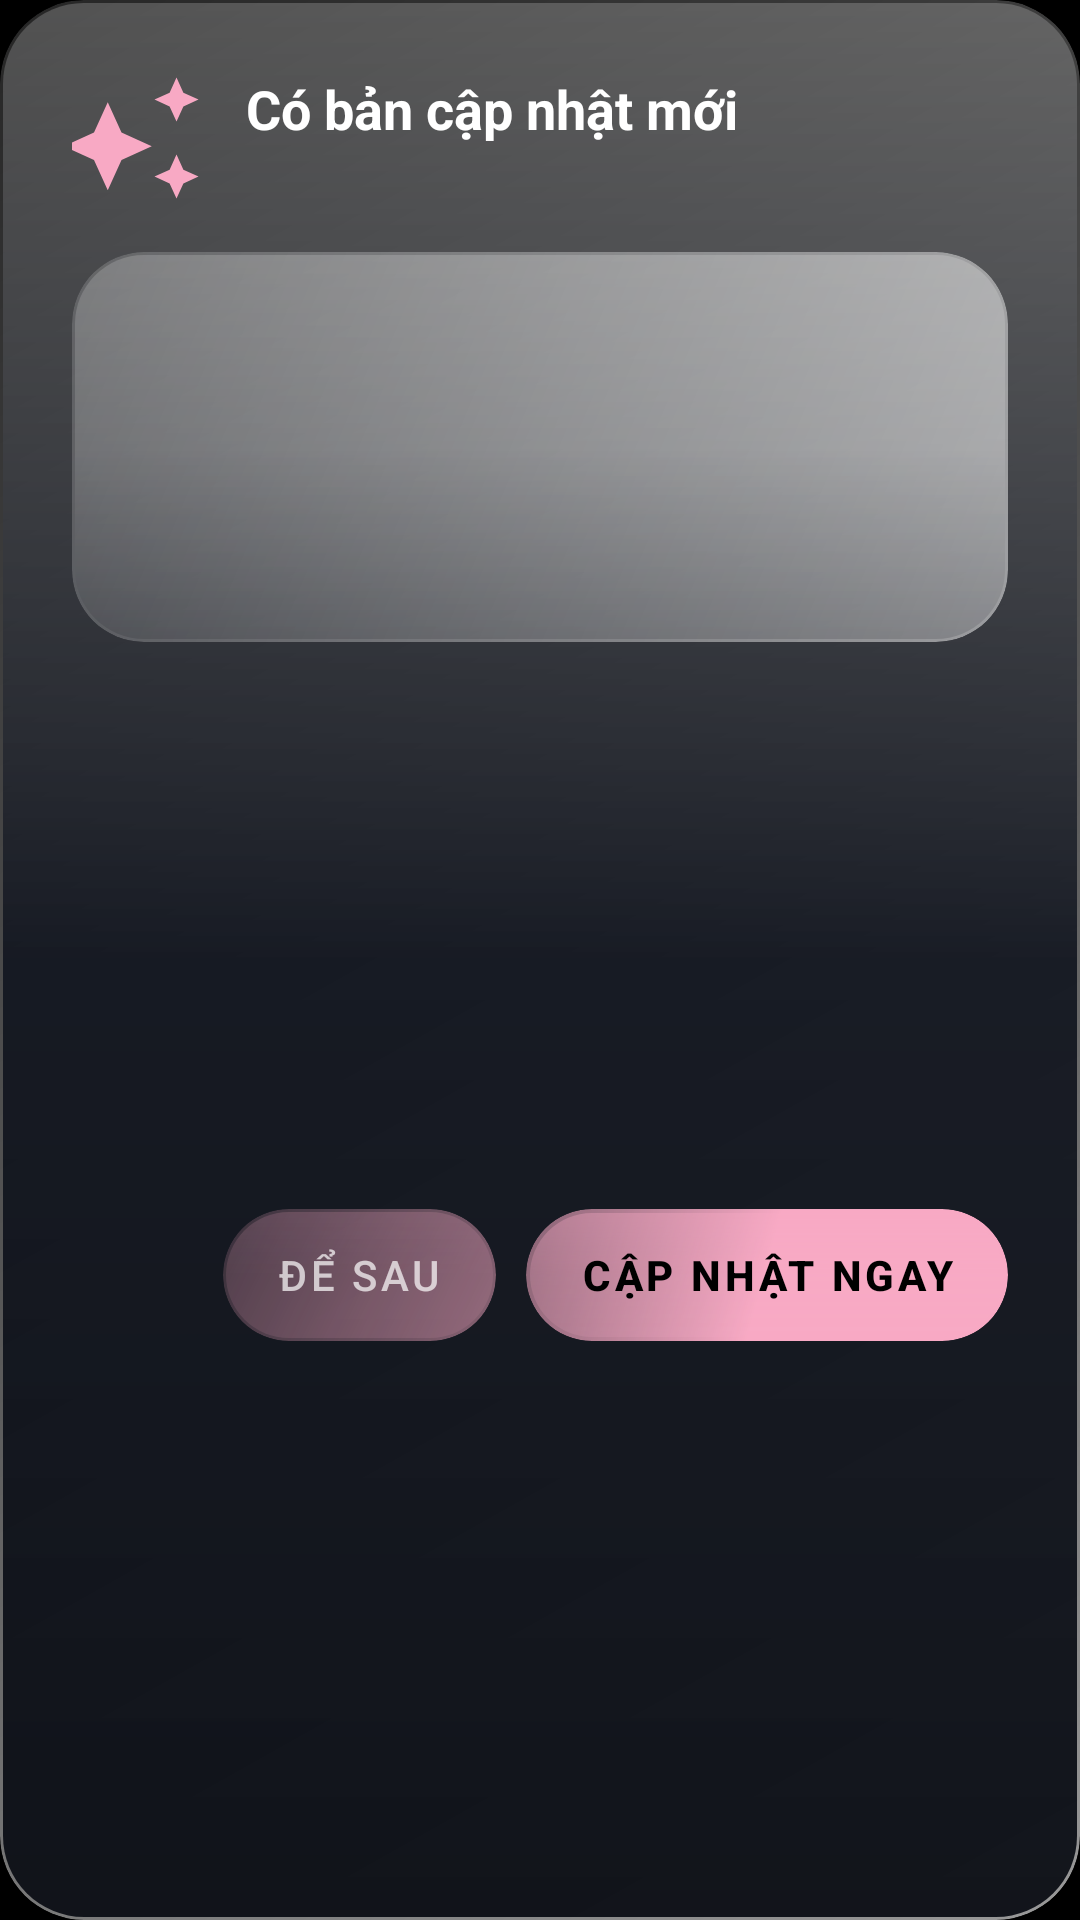

Layout XML and referenced resources for this Android screen:
<!-- AndroidManifest.xml: application theme Theme.AICamera -->
<!-- res/layout/dialog_update.xml -->
<?xml version="1.0" encoding="utf-8"?>
<androidx.constraintlayout.widget.ConstraintLayout xmlns:android="http://schemas.android.com/apk/res/android"
    xmlns:app="http://schemas.android.com/apk/res-auto"
    xmlns:tools="http://schemas.android.com/tools"
    style="@style/Widget.LievisCam.GlassDialog"
    android:layout_width="match_parent"
    android:layout_height="wrap_content"
    android:layout_margin="24dp"
    android:padding="24dp">

    <ImageView
        android:id="@+id/ivUpdateIcon"
        android:layout_width="44dp"
        android:layout_height="44dp"
        android:contentDescription="@null"
        android:src="@drawable/ic_sparkles"
        app:layout_constraintStart_toStartOf="parent"
        app:layout_constraintTop_toTopOf="parent"
        app:tint="@color/accent_pink" />

    <TextView
        android:id="@+id/tvUpdateTitle"
        android:layout_width="0dp"
        android:layout_height="wrap_content"
        android:layout_marginStart="14dp"
        android:text="@string/update_dialog_title"
        android:textColor="@color/white"
        android:textSize="18sp"
        android:textStyle="bold"
        app:layout_constraintEnd_toEndOf="parent"
        app:layout_constraintStart_toEndOf="@id/ivUpdateIcon"
        app:layout_constraintTop_toTopOf="@id/ivUpdateIcon" />

    <TextView
        android:id="@+id/tvUpdateVersion"
        android:layout_width="0dp"
        android:layout_height="wrap_content"
        android:layout_marginStart="14dp"
        android:layout_marginTop="2dp"
        android:textColor="@color/accent_pink"
        android:textSize="13sp"
        android:textStyle="bold"
        app:layout_constraintEnd_toEndOf="parent"
        app:layout_constraintStart_toEndOf="@id/ivUpdateIcon"
        app:layout_constraintTop_toBottomOf="@id/tvUpdateTitle"
        tools:text="Phiên bản mới: v2.0.0" />

    <ScrollView
        android:id="@+id/changelogScroll"
        style="@style/Widget.LievisCam.GlassCard"
        android:layout_width="0dp"
        android:layout_height="130dp"
        android:layout_marginTop="16dp"
        android:padding="12dp"
        app:layout_constraintEnd_toEndOf="parent"
        app:layout_constraintStart_toStartOf="parent"
        app:layout_constraintTop_toBottomOf="@id/ivUpdateIcon">

        <TextView
            android:id="@+id/tvChangelog"
            android:layout_width="match_parent"
            android:layout_height="wrap_content"
            android:autoLink="web"
            android:textColor="@color/white_90"
            android:textColorLink="@color/accent_pink"
            android:textSize="13sp"
            tools:text="- Cải thiện độ mượt AI\n- Thêm tab Thư viện riêng\n- Sửa lỗi crash camera" />
    </ScrollView>

    <ProgressBar
        android:id="@+id/downloadProgressBar"
        style="?android:attr/progressBarStyleHorizontal"
        android:layout_width="0dp"
        android:layout_height="8dp"
        android:layout_marginTop="16dp"
        android:max="100"
        android:progressBackgroundTint="@color/white_20"
        android:progressTint="@color/accent_pink"
        android:visibility="gone"
        app:layout_constraintEnd_toEndOf="parent"
        app:layout_constraintStart_toStartOf="parent"
        app:layout_constraintTop_toBottomOf="@id/changelogScroll" />

    <TextView
        android:id="@+id/tvDownloadStatus"
        android:layout_width="wrap_content"
        android:layout_height="wrap_content"
        android:layout_marginTop="6dp"
        android:textColor="@color/white_70"
        android:textSize="12sp"
        android:visibility="gone"
        app:layout_constraintStart_toStartOf="parent"
        app:layout_constraintTop_toBottomOf="@id/downloadProgressBar"
        tools:text="Đang tải: 45%" />

    <LinearLayout
        android:id="@+id/buttonContainer"
        android:layout_width="0dp"
        android:layout_height="wrap_content"
        android:layout_marginTop="20dp"
        android:gravity="end"
        android:orientation="horizontal"
        app:layout_constraintBottom_toBottomOf="parent"
        app:layout_constraintEnd_toEndOf="parent"
        app:layout_constraintStart_toStartOf="parent"
        app:layout_constraintTop_toBottomOf="@id/tvDownloadStatus">

        <com.google.android.material.button.MaterialButton
            android:id="@+id/btnLater"
            style="@style/Widget.LievisCam.GlassPill"
            android:layout_width="wrap_content"
            android:layout_height="44dp"
            android:layout_marginEnd="10dp"
            android:paddingHorizontal="18dp"
            android:text="@string/update_dialog_btn_later"
            android:textColor="@color/white_70"
            app:cornerRadius="999dp" />

        <com.google.android.material.button.MaterialButton
            android:id="@+id/btnUpdateNow"
            style="@style/Widget.LievisCam.GlassPill.Active"
            android:layout_width="wrap_content"
            android:layout_height="44dp"
            android:paddingHorizontal="18dp"
            android:text="@string/update_dialog_btn_update"
            android:textColor="@color/black"
            android:textStyle="bold"
            app:cornerRadius="999dp" />
    </LinearLayout>

</androidx.constraintlayout.widget.ConstraintLayout>
<!-- resources referenced by this layout -->
<resources>
  <color name="accent_pink">#F8A9C4</color>
  <color name="black">#FF000000</color>
  <color name="white">#FFFFFFFF</color>
  <color name="white_20">#33FFFFFF</color>
  <color name="white_70">#B3FFFFFF</color>
  <color name="white_90">#E6FFFFFF</color>
  <!-- drawable ic_sparkles (drawable) -->
  <vector xmlns:android="http://schemas.android.com/apk/res/android"
      android:width="24dp"
      android:height="24dp"
      android:viewportWidth="24"
      android:viewportHeight="24">
      <path
          android:fillColor="@color/accent_pink"
          android:pathData="M19,9l1.25,-2.75L23,5l-2.75,-1.25L19,1l-1.25,2.75L15,5l2.75,1.25L19,9zM9,11L6.5,5.5L4,11L-1.5,13.5L4,16l2.5,5.5L9,16l5.5,-2.5L9,11zM19,15l-1.25,2.75L15,19l2.75,1.25L19,23l1.25,-2.75L23,19l-2.75,-1.25L19,15z" />
  </vector>
  <string name="update_dialog_btn_later">Để sau</string>
  <string name="update_dialog_btn_update">Cập nhật ngay</string>
  <string name="update_dialog_title">Có bản cập nhật mới</string>
  <style name="Widget.LievisCam.GlassCard" parent="Widget.LievisCam.Glass">
          <item name="android:background">@drawable/bg_glass_card</item>
      </style>
  <style name="Widget.LievisCam.GlassDialog" parent="Widget.LievisCam.Glass">
          <item name="android:background">@drawable/bg_glass_dialog</item>
          <item name="android:elevation">16dp</item>
      </style>
  <style name="Widget.LievisCam.GlassPill" parent="Widget.LievisCam.Glass">
          <item name="android:background">@drawable/bg_glass_pill</item>
      </style>
  <style name="Widget.LievisCam.GlassPill.Active" parent="Widget.LievisCam.Glass">
          <item name="android:background">@drawable/bg_glass_pill_active</item>
          <item name="android:textColor">@color/black</item>
      </style>
  <style name="Theme.AICamera" parent="Theme.MaterialComponents.DayNight.NoActionBar">
          <item name="colorPrimary">@color/accent_pink</item>
          <item name="colorPrimaryVariant">@color/accent_pink</item>
          <item name="colorOnPrimary">@color/black</item>
          <item name="colorSecondary">@color/accent_pink</item>
          <item name="colorSecondaryVariant">@color/accent_pink</item>
          <item name="colorOnSecondary">@color/black</item>
          <item name="android:statusBarColor">@android:color/transparent</item>
          <item name="android:navigationBarColor">@android:color/transparent</item>
          <item name="android:windowBackground">@color/black</item>
      </style>
  <style name="Widget.LievisCam.Glass" parent="">
          <item name="android:clipToOutline">true</item>
          <item name="android:elevation">6dp</item>
      </style>
  <!-- drawable bg_glass_card (drawable) -->
  <?xml version="1.0" encoding="utf-8"?>
  <layer-list xmlns:android="http://schemas.android.com/apk/res/android">
      
      <item>
          <shape android:shape="rectangle">
              <corners android:radius="24dp" />
              <gradient
                  android:angle="135"
                  android:startColor="#80FFFFFF"
                  android:centerColor="#55FFFFFF"
                  android:endColor="#26FFFFFF"
                  android:type="linear" />
          </shape>
      </item>
      
      <item
          android:top="1dp"
          android:left="1dp"
          android:right="1dp"
          android:bottom="1dp">
          <shape android:shape="rectangle">
              <corners android:radius="23dp" />
              <gradient
                  android:angle="270"
                  android:startColor="#2BFFFFFF"
                  android:centerColor="#1CFFFFFF"
                  android:endColor="#260A0D14"
                  android:type="linear" />
          </shape>
      </item>
  </layer-list>
</resources>
